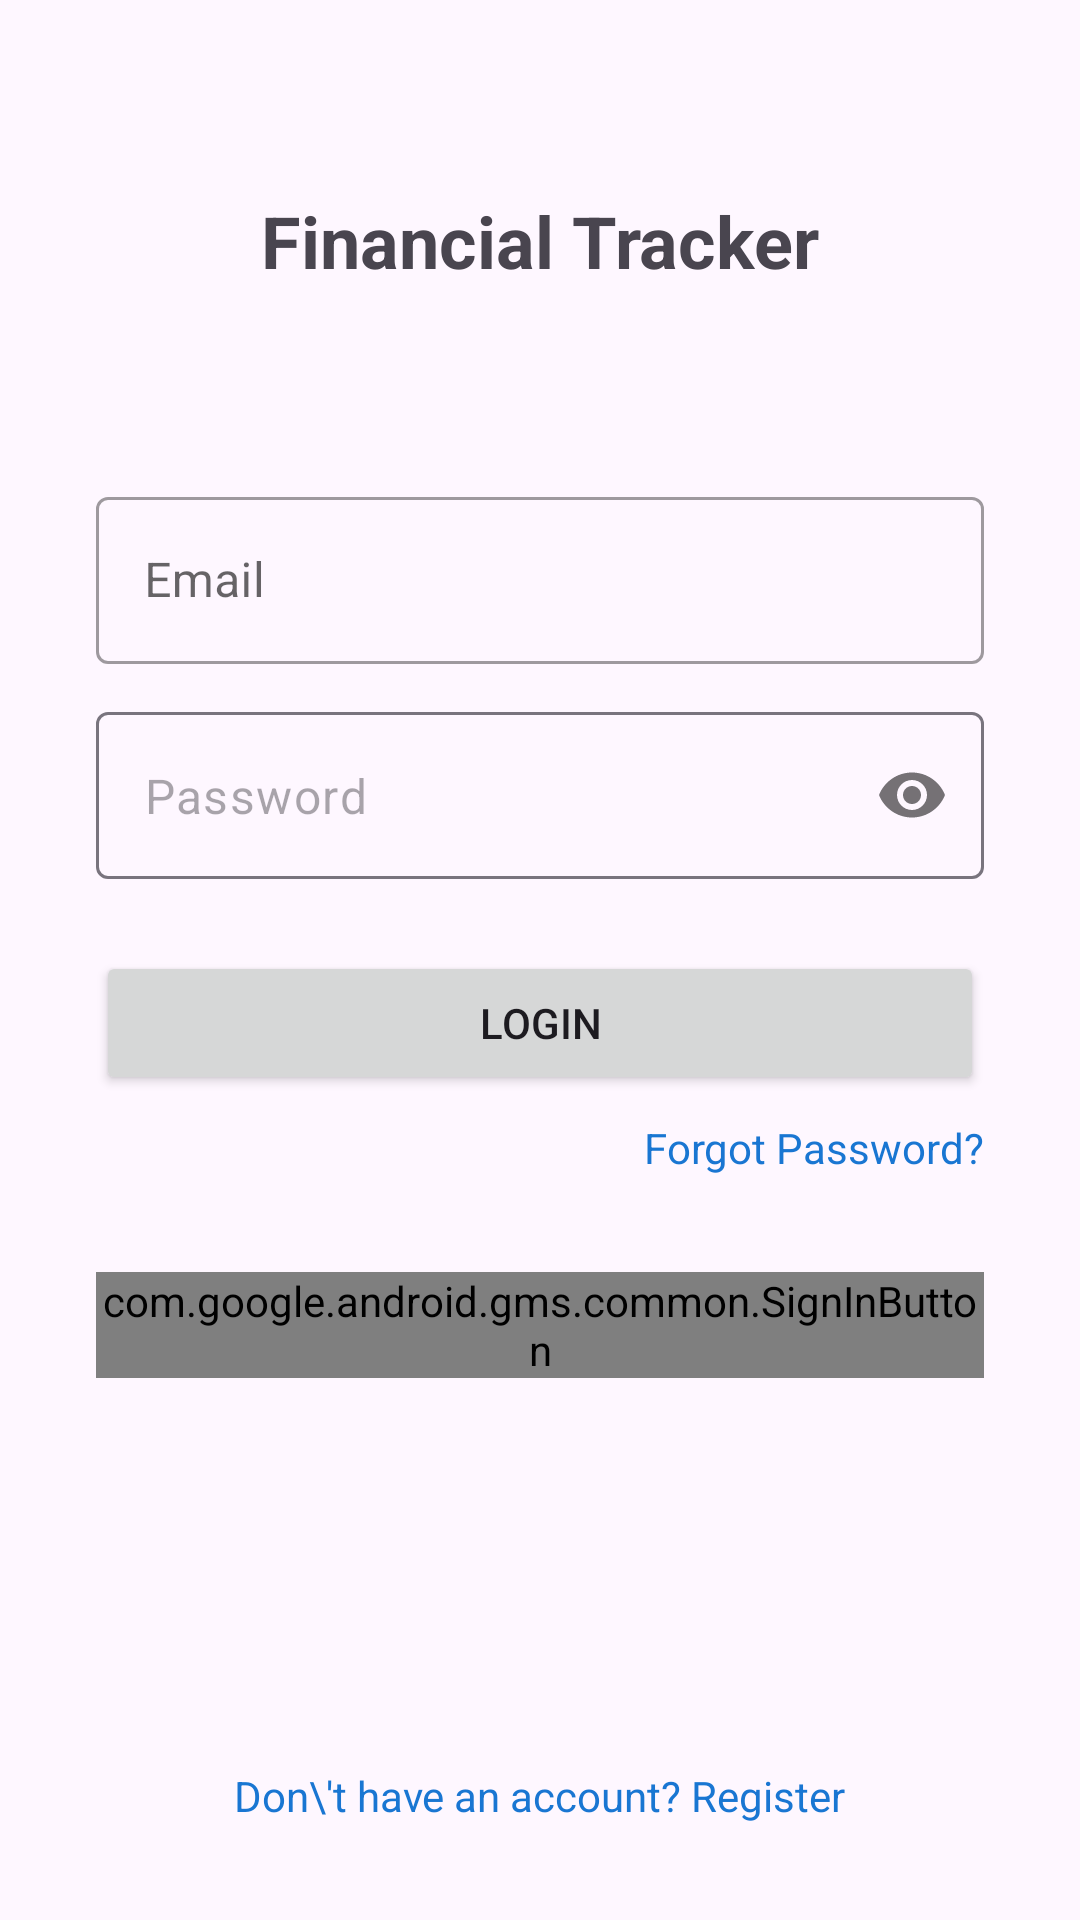

Android layout source for this screen:
<!-- AndroidManifest.xml: application theme Theme.FinancialTrack -->
<!-- res/layout/activity_login.xml -->
<?xml version="1.0" encoding="utf-8"?>
<androidx.constraintlayout.widget.ConstraintLayout xmlns:android="http://schemas.android.com/apk/res/android"
    xmlns:app="http://schemas.android.com/apk/res-auto"
    xmlns:tools="http://schemas.android.com/tools"
    android:layout_width="match_parent"
    android:layout_height="match_parent"
    tools:context=".ui.auth.LoginActivity">

    <TextView
        android:id="@+id/tv_title"
        android:layout_width="wrap_content"
        android:layout_height="wrap_content"
        android:layout_marginTop="64dp"
        android:text="Financial Tracker"
        android:textSize="24sp"
        android:textStyle="bold"
        app:layout_constraintEnd_toEndOf="parent"
        app:layout_constraintStart_toStartOf="parent"
        app:layout_constraintTop_toTopOf="parent" />

    <com.google.android.material.textfield.TextInputLayout
        android:id="@+id/email_input_layout"
        style="@style/Widget.MaterialComponents.TextInputLayout.OutlinedBox"
        android:layout_width="0dp"
        android:layout_height="wrap_content"
        android:layout_marginStart="32dp"
        android:layout_marginTop="64dp"
        android:layout_marginEnd="32dp"
        app:layout_constraintEnd_toEndOf="parent"
        app:layout_constraintStart_toStartOf="parent"
        app:layout_constraintTop_toBottomOf="@+id/tv_title">

        <com.google.android.material.textfield.TextInputEditText
            android:id="@+id/et_email"
            android:layout_width="match_parent"
            android:layout_height="wrap_content"
            android:hint="Email"
            android:inputType="textEmailAddress" />

    </com.google.android.material.textfield.TextInputLayout>

    <com.google.android.material.textfield.TextInputLayout
        android:id="@+id/password_input_layout"
        android:layout_width="0dp"
        android:layout_height="wrap_content"
        android:layout_marginTop="16dp"
        app:hintEnabled="false"
        app:layout_constraintEnd_toEndOf="@+id/email_input_layout"
        app:layout_constraintStart_toStartOf="@+id/email_input_layout"
        app:layout_constraintTop_toBottomOf="@+id/email_input_layout"
        app:passwordToggleEnabled="true">

        <com.google.android.material.textfield.TextInputEditText
            android:id="@+id/et_password"
            android:layout_width="match_parent"
            android:layout_height="wrap_content"
            android:hint="Password"
            android:inputType="textPassword" />

    </com.google.android.material.textfield.TextInputLayout>

    <Button
        android:id="@+id/btn_login"
        android:layout_width="0dp"
        android:layout_height="wrap_content"
        android:layout_marginTop="24dp"
        android:text="Login"
        app:layout_constraintEnd_toEndOf="@+id/password_input_layout"
        app:layout_constraintStart_toStartOf="@+id/password_input_layout"
        app:layout_constraintTop_toBottomOf="@+id/password_input_layout" />

    <TextView
        android:id="@+id/tv_forgot_password"
        android:layout_width="wrap_content"
        android:layout_height="wrap_content"
        android:layout_marginTop="8dp"
        android:text="Forgot Password?"
        android:textColor="?attr/colorPrimary"
        app:layout_constraintEnd_toEndOf="@+id/btn_login"
        app:layout_constraintTop_toBottomOf="@+id/btn_login" />

    <com.google.android.gms.common.SignInButton
        android:id="@+id/signInButton"
        android:layout_width="0dp"
        android:layout_height="wrap_content"
        android:layout_marginTop="32dp"
        app:layout_constraintEnd_toEndOf="@+id/btn_login"
        app:layout_constraintStart_toStartOf="@+id/btn_login"
        app:layout_constraintTop_toBottomOf="@+id/tv_forgot_password" />

    <TextView
        android:id="@+id/tv_register"
        android:layout_width="wrap_content"
        android:layout_height="wrap_content"
        android:layout_marginBottom="32dp"
        android:text="Don\'t have an account? Register"
        android:textColor="?attr/colorPrimary"
        app:layout_constraintBottom_toBottomOf="parent"
        app:layout_constraintEnd_toEndOf="parent"
        app:layout_constraintStart_toStartOf="parent" />

</androidx.constraintlayout.widget.ConstraintLayout>
<!-- resources referenced by this layout -->
<resources>
  <style name="Theme.FinancialTrack" parent="Base.Theme.FinancialTrack" />
  <style name="Base.Theme.FinancialTrack" parent="Theme.Material3.DayNight.NoActionBar">
          
          <item name="colorOnSurface">@color/black</item>
          <item name="android:colorForeground">@color/black</item>
  
          <item name="cardBackgroundColor">@color/material_dynamic_primary95</item>
          <item name="trackColor">@color/neutral</item>
  
          <item name="colorPrimary">@color/primary</item>
          <item name="colorOnPrimary">@color/white</item>
          <item name="colorPrimaryContainer">@color/primary_light</item>
          <item name="colorSecondary">@color/secondary</item>
          <item name="colorOnSecondary">@color/white</item>
  
          <item name="android:statusBarColor">@color/primary</item>
      </style>
  <color name="black">#000000</color>
  <color name="primary">#1976D2</color>
  <color name="white">#FFFFFF</color>
  <color name="primary_light">#BBDEFB</color>
  <color name="secondary">#FFC107</color>
</resources>
